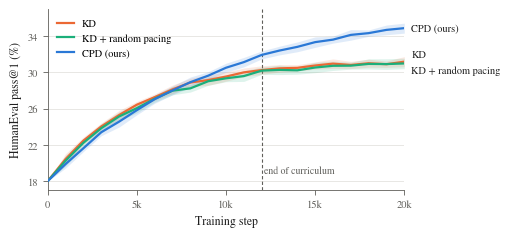
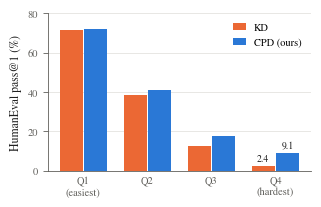

Here is the Python script that generated these plots, in order:
"""Figures for "Easy Before Hard: Curriculum-Paced Distillation for Small Code Models".

Run from this folder:  python3 make_figures.py
Writes fig_curves.pdf (Figure 1) and fig_difficulty.pdf (Figure 2) as vector PDFs.
All numbers are this paper's own (synthetic demo data, fixed seed).
"""
import numpy as np
import matplotlib

matplotlib.use("Agg")
import matplotlib.pyplot as plt  # noqa: E402

# One colour per method, the same in every figure.
COLORS = {"CPD (ours)": "#2a78d6", "KD": "#eb6834", "KD + random pacing": "#1baf7a"}
INK, MUTED, GRID = "#1f1f1f", "#5f5e5a", "#e4e3df"

PAPER_STYLE = {
    "font.family": "serif",
    "font.serif": ["STIXGeneral", "Times New Roman", "DejaVu Serif"],
    "mathtext.fontset": "stix",
    "font.size": 8.5,
    "axes.labelsize": 8.5,
    "xtick.labelsize": 7.5,
    "ytick.labelsize": 7.5,
    "legend.fontsize": 7.5,
    "axes.edgecolor": MUTED,
    "axes.labelcolor": INK,
    "xtick.color": MUTED,
    "ytick.color": MUTED,
    "axes.linewidth": 0.6,
    "xtick.major.width": 0.6,
    "ytick.major.width": 0.6,
    "pdf.fonttype": 42,
}
SAVE = {"bbox_inches": "tight", "pad_inches": 0.02, "metadata": {"CreationDate": None}}


def curves():
    """Figure 1: HumanEval pass@1 of the 1.3B student during training (mean of 3 seeds, band: min-max)."""
    rng = np.random.default_rng(7)
    steps = np.arange(0, 20001, 1000)
    base = 18.0
    mean = {
        "KD": base + 13.44 * (1 - np.exp(-steps / 5000)),
        "KD + random pacing": base + 13.28 * (1 - np.exp(-steps / 5200)),
        "CPD (ours)": base + 19.24 * (1 - np.exp(-steps / 9500)),
    }
    with plt.rc_context(PAPER_STYLE):
        fig, ax = plt.subplots(figsize=(4.6, 2.35))
        ax.axvline(12000, color=MUTED, lw=0.8, ls=(0, (3, 2)), zorder=1)
        ax.text(12150, 18.6, "end of curriculum", color=MUTED, fontsize=7, va="bottom")
        for name in ("KD", "KD + random pacing", "CPD (ours)"):
            m = mean[name] + np.concatenate([[0], rng.normal(0, 0.12, len(steps) - 2), [0]])
            spread = np.concatenate([[0], 0.35 + 0.25 * rng.random(len(steps) - 1)])
            ax.fill_between(steps, m - spread, m + spread, color=COLORS[name], alpha=0.14, lw=0, zorder=2)
            ax.plot(steps, m, color=COLORS[name], lw=1.6, zorder=3, label=name)
            ax.annotate(name, (steps[-1], m[-1]), xytext=(5, {"KD": 5, "KD + random pacing": -5,
                                                              "CPD (ours)": 0}[name]),
                        textcoords="offset points", va="center", fontsize=7.5, color=INK)
        ax.set_xlim(0, 20000)
        ax.set_ylim(17, 37)
        ax.set_yticks([18, 22, 26, 30, 34])
        ax.set_xticks([0, 5000, 10000, 15000, 20000])
        ax.set_xticklabels(["0", "5k", "10k", "15k", "20k"])
        ax.set_xlabel("Training step")
        ax.set_ylabel("HumanEval pass@1 (%)")
        ax.grid(axis="y", color=GRID, lw=0.6)
        ax.set_axisbelow(True)
        for side in ("top", "right"):
            ax.spines[side].set_visible(False)
        ax.legend(loc="upper left", frameon=False, handlelength=1.6)
        fig.savefig("fig_curves.pdf", **SAVE)
        plt.close(fig)


def difficulty():
    """Figure 2: HumanEval pass@1 by teacher-difficulty quartile, KD vs. CPD (1.3B student)."""
    quartiles = ["Q1\n(easiest)", "Q2", "Q3", "Q4\n(hardest)"]
    kd = [71.2, 38.5, 12.7, 2.4]
    cpd = [72.0, 41.0, 17.5, 9.1]
    with plt.rc_context(PAPER_STYLE):
        fig, ax = plt.subplots(figsize=(3.4, 2.05))
        x = np.arange(4)
        width = 0.36
        for offset, name, values in ((-width / 2 - 0.01, "KD", kd), (width / 2 + 0.01, "CPD (ours)", cpd)):
            bars = ax.bar(x + offset, values, width, color=COLORS[name], label=name, zorder=3)
            # label only the hardest quartile, which the text discusses
            ax.annotate("{:.1f}".format(values[-1]), (bars[-1].get_x() + bars[-1].get_width() / 2, values[-1]),
                        xytext=(0, 2), textcoords="offset points", ha="center", va="bottom", fontsize=7,
                        color=INK)
        ax.set_xticks(x)
        ax.set_xticklabels(quartiles)
        ax.set_ylabel("HumanEval pass@1 (%)")
        ax.set_ylim(0, 80)
        ax.set_yticks([0, 20, 40, 60, 80])
        ax.grid(axis="y", color=GRID, lw=0.6, zorder=0)
        ax.set_axisbelow(True)
        for side in ("top", "right"):
            ax.spines[side].set_visible(False)
        ax.tick_params(axis="x", length=0)
        ax.legend(loc="upper right", frameon=False, handlelength=1.2)
        fig.savefig("fig_difficulty.pdf", **SAVE)
        plt.close(fig)

if __name__ == "__main__":
    curves()
    difficulty()
